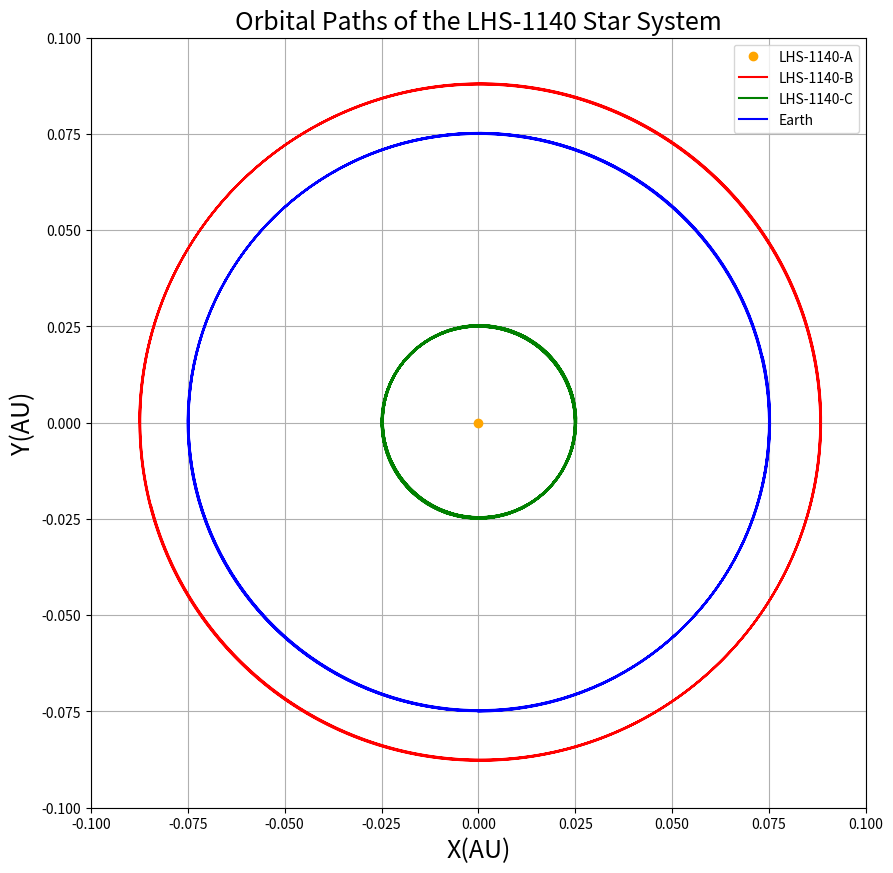
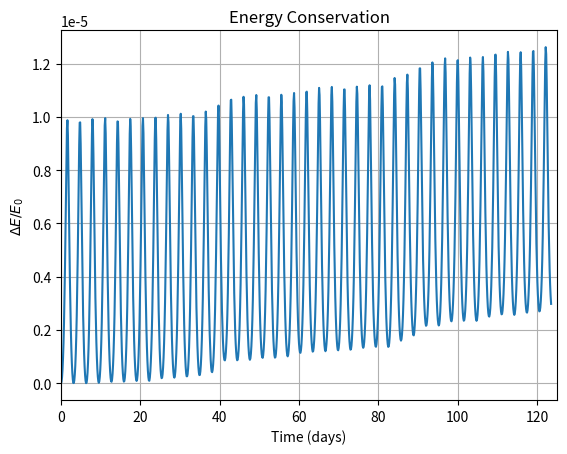
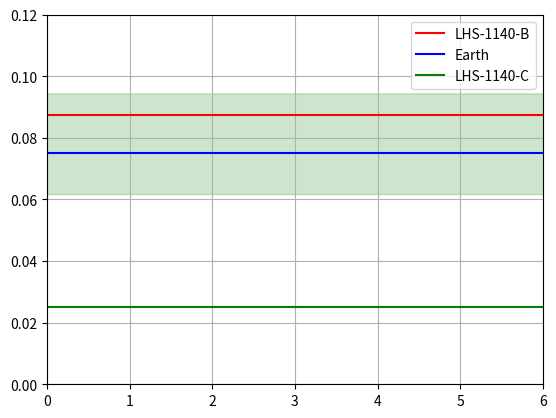

These figures' Python source, in order:
import matplotlib.pyplot as plt
import numpy as np
from scipy.integrate import odeint

G = 6.67e-11
AU = 1.4959787e11
km = 1000
M0 = 1.988e30
ME = 5.97226e24

Ma = 0.146 * M0
Mb = 5.6 * ME
Mc = 1.91 * ME

#Orbital Periods
Tb = 24.7 * 24 * 3600
Tc = 3.8 * 24 * 3600

#Orbital Radius
rb = 0.0875 * AU
rc = 0.02507 * AU

#Positions
xAi, yAi = 0,0
xBi, yBi = -rb, 0
xCi, yCi = 0, rc
xEi, yEi = 0, -0.075*AU

#Velocities
vxAi, vyAi = 0, 0
vxBi, vyBi = 0, 2* np.pi * (rb/Tb)
vxCi, vyCi = 2* np.pi * (rc/Tc), 0
vxEi, vyEi = 41541.5, 0

initialConditions = [xAi, yAi, xBi, yBi, xCi, yCi, xEi, yEi, vxAi, vyAi, vxBi, vyBi, vxCi, vyCi, vxEi, vyEi]

def calculateEnergy(state, Ma, Mb, Mc, ME):
    xA, yA, xB, yB, xC, yC, xE, yE, vxA, vyA, vxB, vyB, vxC, vyC, vxE, vyE = state

    k1 = 0.5 * Ma * (vxA ** 2 + vyA ** 2)
    k2 = 0.5 * Mb * (vxB ** 2 + vyB ** 2)
    k3 = 0.5 * Mc * (vxC ** 2 + vyC ** 2)
    k4 = 0.5 * ME * (vxE ** 2 + vyE ** 2)
    K = k1 + k2 + k3 + k4

    r_AB = np.sqrt((xB - xA) ** 2 + (yB - yA) ** 2)
    r_AC = np.sqrt((xC - xA) ** 2 + (yC - yA) ** 2)
    r_AE = np.sqrt((xE - xA) ** 2 + (yE - yA) ** 2)
    r_BC = np.sqrt((xC - xB) ** 2 + (yC - yB) ** 2)
    r_BE = np.sqrt((xE - xB) ** 2 + (yE - yB) ** 2)
    r_CE = np.sqrt((xE - xC) ** 2 + (yE - yC) ** 2)

    U = -G*(((Ma * Mb) / r_AB) + ((Mb*Mc)/r_BC) + ((Ma*Mc)/r_AC) + ((Ma*ME)/r_AE) + ((Mb*ME)/r_BE) + ((Mb*ME)/r_CE))

    return K + U

def fourBodySystem(state, t, G, Ma, Mb, Mc, ME,):
    xA, yA, xB, yB, xC, yC, xE, yE, vxA, vyA, vxB, vyB, vxC, vyC, vxE, vyE = state

    # Distances
    r_AB = np.sqrt((xB - xA) ** 2 + (yB - yA) ** 2)
    r_AC = np.sqrt((xC - xA) ** 2 + (yC - yA) ** 2)
    r_AE = np.sqrt((xE - xA) ** 2 + (yE - yA) ** 2)
    r_BC = np.sqrt((xC - xB) ** 2 + (yC - yB) ** 2)
    r_BE = np.sqrt((xE - xB) ** 2 + (yE - yB) ** 2)
    r_CE = np.sqrt((xE - xC) ** 2 + (yE - yC) ** 2)

    # Velocities
    dxA, dyA = vxA, vyA
    dxB, dyB = vxB, vyB
    dxC, dyC = vxC, vyC
    dxE, dyE = vxE, vyE

    # Accelerations
    dvxA = (G * (Mb / r_AB ** 3) * (xB - xA)) + (G * (Mc / r_AC ** 3) * (xC - xA)) + (G * (ME / r_AE ** 3) * (xE - xA))
    dvyA = (G * (Mb / r_AB ** 3) * (yB - yA)) + (G * (Mc / r_AC ** 3) * (yC - yA)) + (G * (ME / r_AE ** 3) * (yE - yA))

    dvxB = (G * (Ma / r_AB ** 3) * (xA - xB)) + (G * (Mc / r_BC ** 3) * (xC - xB)) + (G * (ME / r_BE ** 3) * (xE - xB))
    dvyB = (G * (Ma / r_AB ** 3) * (yA - yB)) + (G * (Mc / r_BC ** 3) * (yC - yB)) + (G * (ME / r_BE ** 3) * (yE - yB))

    dvxC = (G * (Ma / r_AC ** 3) * (xA - xC)) + (G * (Mb / r_BC ** 3) * (xB - xC)) + (G * (ME / r_CE ** 3) * (xE - xC))
    dvyC = (G * (Ma / r_AC ** 3) * (yA - yC)) + (G * (Mb / r_BC ** 3) * (yB - yC)) + (G * (ME / r_CE ** 3) * (yE - yC))

    dvxE = (G * (Ma / r_AE ** 3) * (xA - xE)) + (G * (Mb / r_BE ** 3) * (xB - xE)) + (G * (Mc / r_CE ** 3) * (xC - xE))
    dvyE = (G * (Ma / r_AE ** 3) * (yA - yE)) + (G * (Mb / r_BE ** 3) * (yB - yE)) + (G * (Mc / r_CE ** 3) * (yC - yE))

    return [dxA, dyA, dxB, dyB, dxC, dyC, dxE, dyE, dvxA, dvyA, dvxB, dvyB, dvxC, dvyC, dvxE, dvyE]

t = np.linspace(0, 5*Tb, 1000)
T = t/(24*3600)
sol = odeint(fourBodySystem, initialConditions, t, args=(G, Ma, Mb, Mc, ME))

E = np.array([calculateEnergy(state,Ma,Mb,Mc,ME) for state in sol])
dE = abs((E - E[0])/E[0])


xA = sol[:, 0]/AU
yA = sol[:, 1]/AU
xB = sol[:, 2]/AU
yB = sol[:, 3]/AU
xC = sol[:, 4]/AU
yC = sol[:, 5]/AU
xE = sol[:, 6]/AU
yE = sol[:, 7]/AU

r_AB = np.sqrt((xB - xA) ** 2 + (yB - yA) ** 2)
r_AE = np.sqrt((xE - xA) ** 2 + (yE - yA) ** 2)
r_AC = np.sqrt((xC - xA) ** 2 + (yC - yA) ** 2)

plt.figure(figsize=(10, 10))
plt.plot(0,0, 'o', label=f'LHS-1140-A', color='orange')
plt.plot(xB, yB, label=f'LHS-1140-B', color='r')
plt.plot(xC, yC, label=f'LHS-1140-C', color='g')
plt.plot(xE, yE, label=f'Earth', color ='b')
plt.xlim(-0.1,0.1)
plt.ylim(-0.1,0.1)
plt.title("Orbital Paths of the LHS-1140 Star System", size=18)
plt.xlabel("X(AU)", size=18)
plt.ylabel("Y(AU)", size=18)
plt.legend()
plt.grid()

plt.figure(2)
plt.plot(T, dE, label="Relative Energy Deviation")
plt.xlabel("Time (days)")
plt.ylabel(r"$\Delta E / E_0$")
plt.title("Energy Conservation")
plt.xlim(0,125)
plt.grid()

plt.figure(3)
plt.plot(t,r_AB,color='r', label='LHS-1140-B' )
plt.plot(t,r_AE,color='b', label='Earth')
plt.plot(t,r_AC,color='g', label='LHS-1140-C')
plt.ylim(0,0.12)
plt.xlim(0,6)
plt.fill_between(t,0.0616,0.0943,alpha=0.2,color='g')
plt.grid()
plt.legend()

plt.show()